Run: headless pygame with SDL's dummy video driver; simulated clock (each Clock.tick advances the game by its frame time, no real sleeping); random seed 0; keys injected as events and as key.get_pressed() state; mouse plan: one left click at the window centre at the start of phase 2, then a move to the lower-right quarter at the start of phase 3.
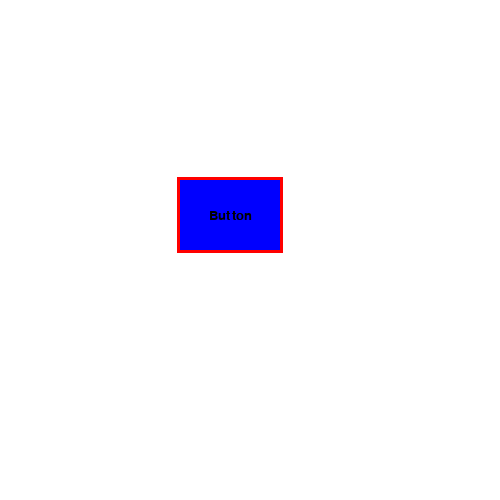
Frame 1 of 4 · flips 1–60 · no input
Frame 2 of 4 · flips 61–180 · clicked the window centre · tapped SPACE, RETURN · held RIGHT (→), D · screen unchanged from frame 1, image omitted
Frame 3 of 4 · flips 181–300 · moved the mouse to the lower-right quarter · held DOWN (↓), S · screen unchanged from frame 2, image omitted
Frame 4 of 4 · flips 301–420 · held LEFT (←), A, UP (↑), W · screen unchanged from frame 3, image omitted

The pygame program that drew these frames:

import pygame
# gen
pygame.init()
clock = pygame.time.Clock()

screen_width = 500
screen_height = 500

win = pygame.display.set_mode((screen_width,screen_height))
# text='' and outline=None indicate that it is not necessary to have them in an instance but if filled they would be there
class button:
    def __init__(self, colour, x, y, width, height, text=''):
        self.x = x
        self.y = y
        self.width = width
        self.height = height
        self.colour = colour
        self.text = text
    def draw(self, window, outline=None,thicc=None):
        if outline:
            pygame.draw.rect(window, outline, (self.x - thicc, self.y - thicc, self.width + thicc * 2, self.height + thicc * 2))
        pygame.draw.rect(window,self.colour,(self.x,self.y,self.width,self.height))
        if self.text != '':
            pygame.font.init()
            font = pygame.font.SysFont('comicsans',20)
            text = font.render(self.text,1,(0,0,0))
            win.blit(text,(self.x + (self.width //2 - text.get_width()//2),self.y + (self.height//2 - text.get_height()//2)))

    def check_hover(self, pos):
        if pos[0] > self.x and pos[0] < self.x + self.width:
            if pos[1] > self.y and pos[1] < self.y + self.height:
                return True
        return False
rec = button((0,0,255),250 - 70,250 - 70,100,70,'Button')

def RedrawGameWindow():
    win.fill((255,255,255))
    rec.draw(win,(255,0,0),3)

    pygame.display.update()

running = True

while running:
    RedrawGameWindow()
    for event in pygame.event.get():
        if event.type == pygame.QUIT:
            running = False
        pos = pygame.mouse.get_pos()
        old_color = (0,0,255)
        new_color = (0,255,0)
        if rec.check_hover(pos):
            rec.colour = new_color
            if event.type == pygame.MOUSEBUTTONDOWN:
                print('b')
        else:
            rec.colour = old_color
